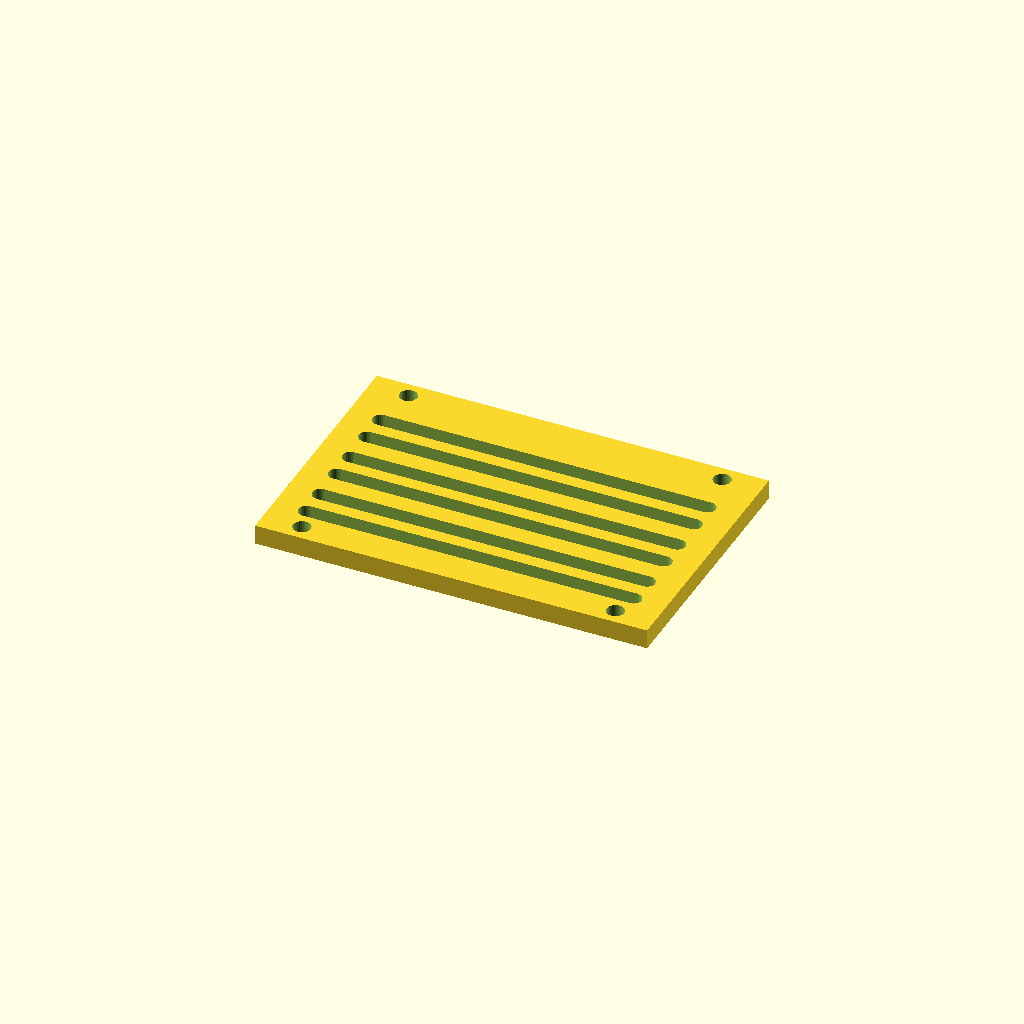
Cell 1 — every parameter at its default value.
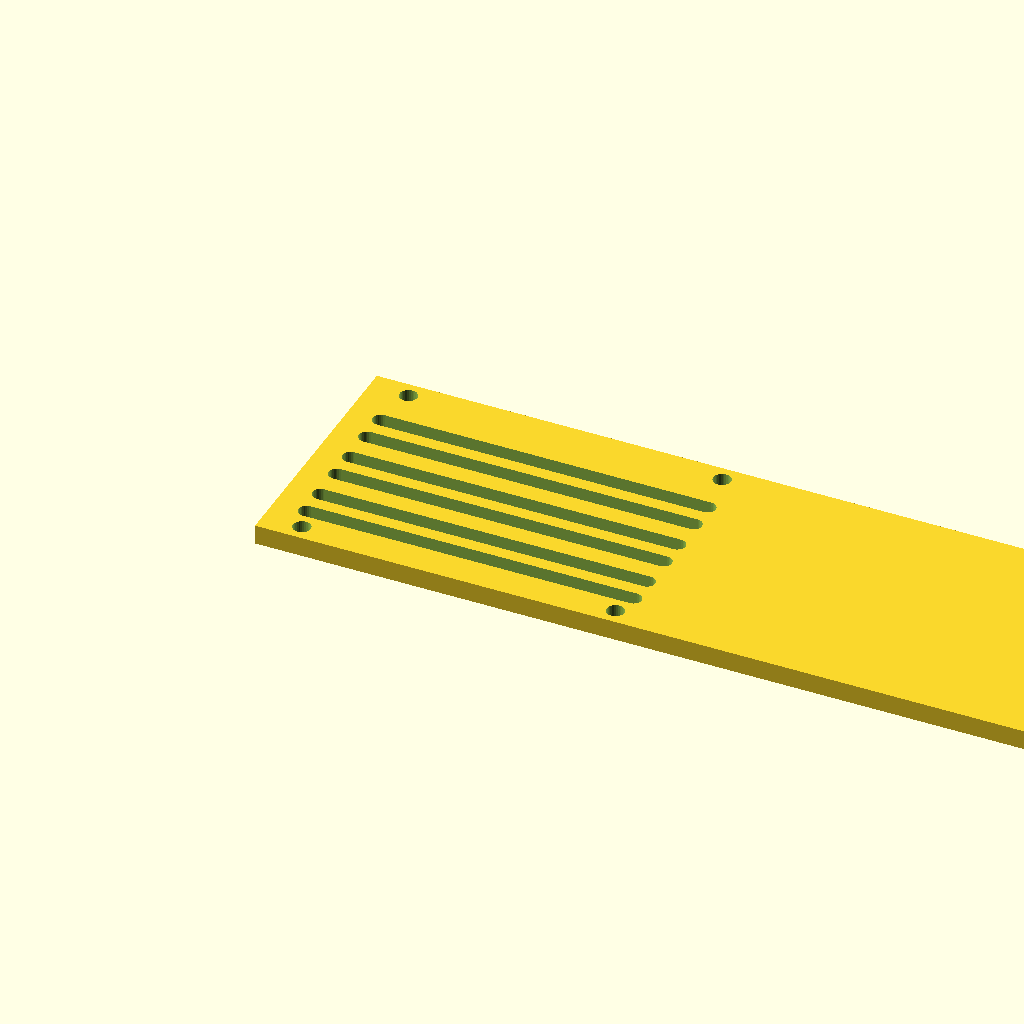
Cell 2: panel_w = 240 (everything else at default).
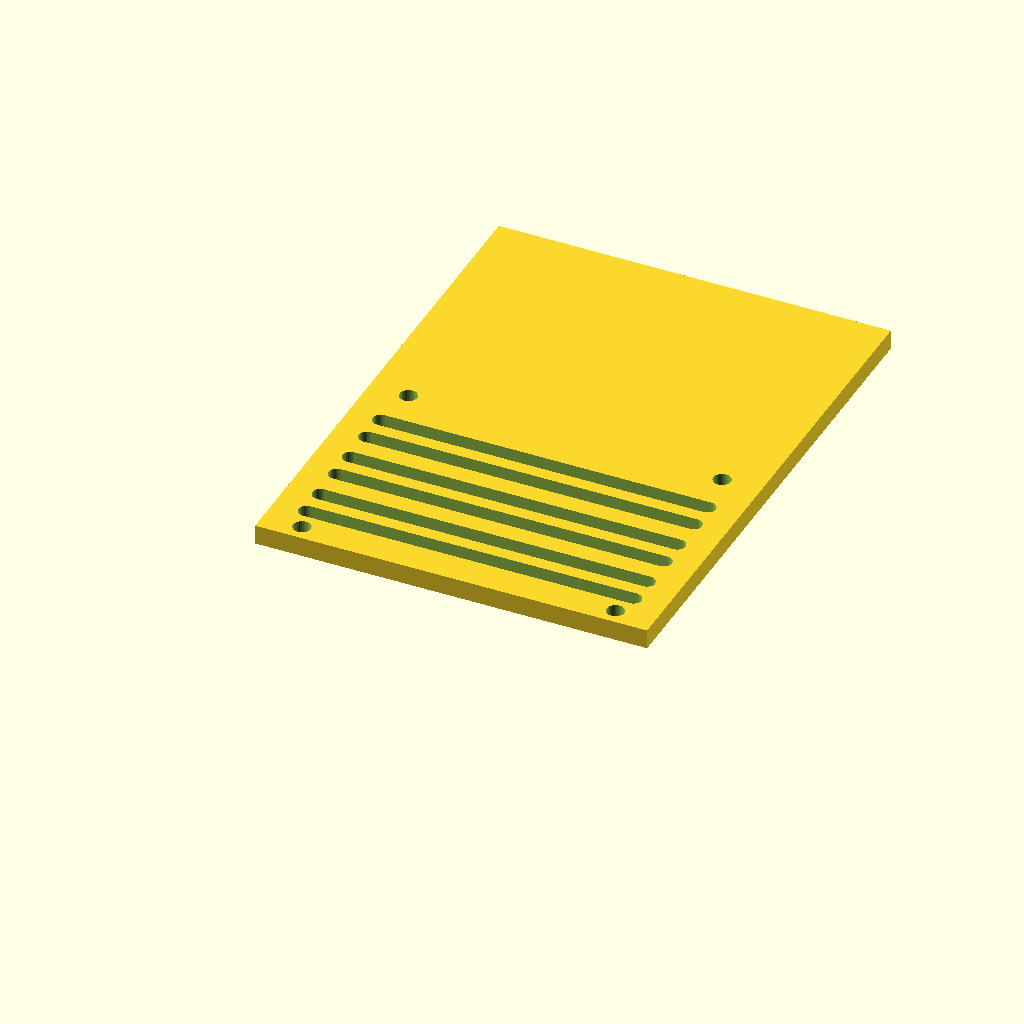
Cell 3: panel_d = 160 (everything else at default).
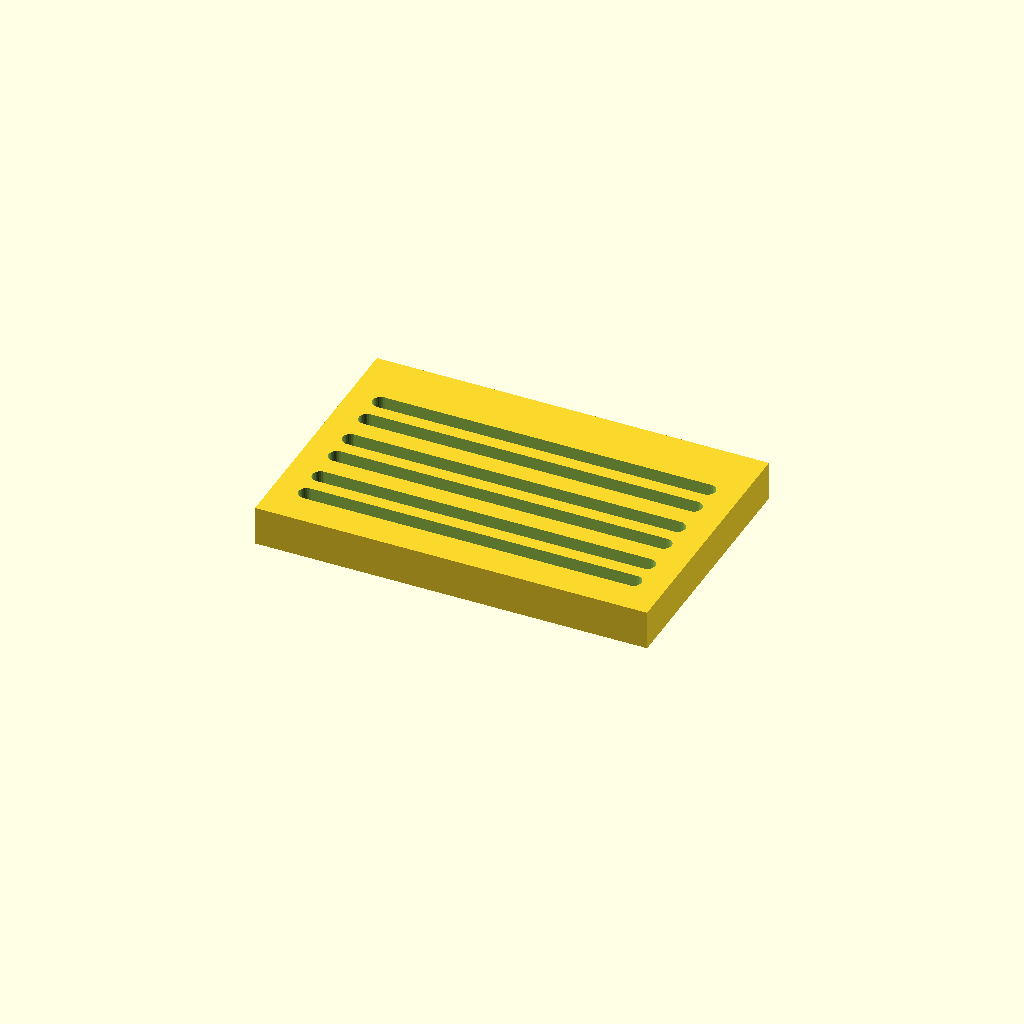
Cell 4: the same model with thick = 12.
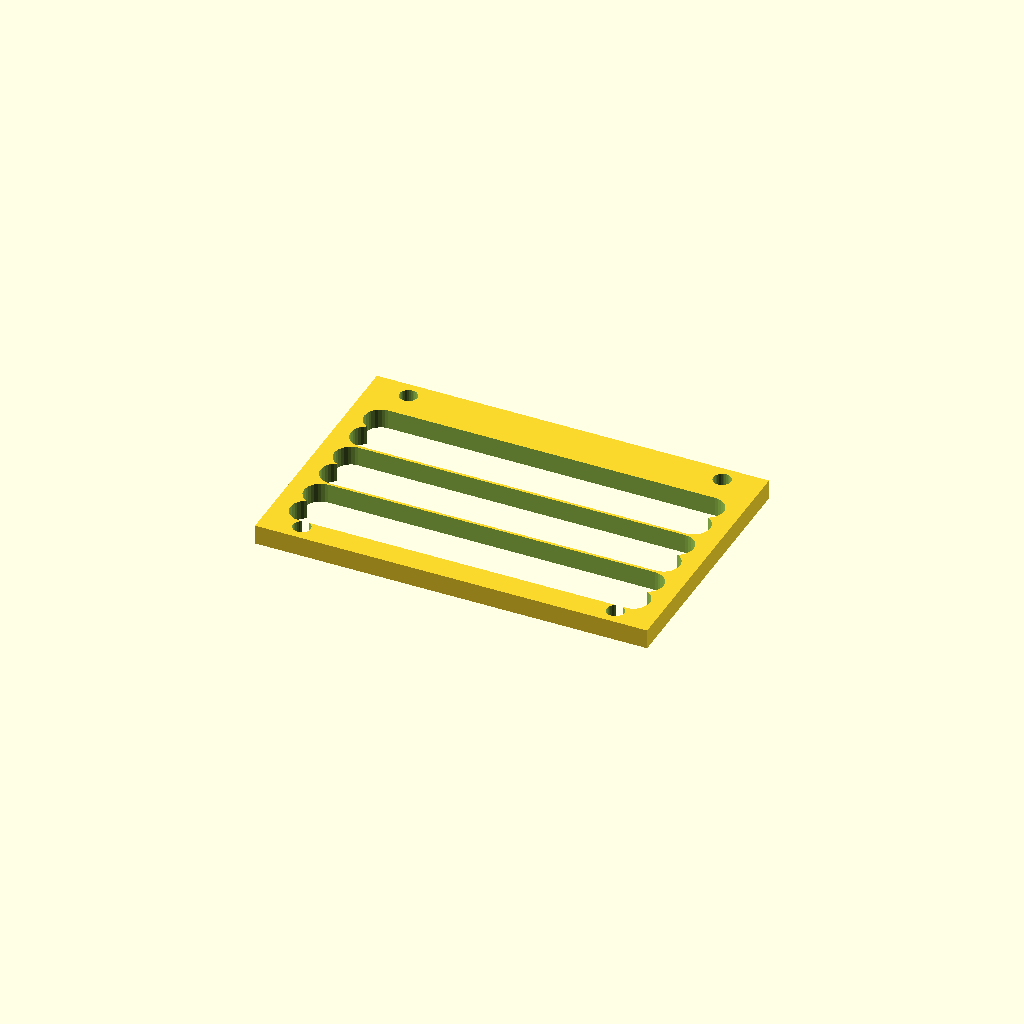
Cell 5: slot_w = 10 (everything else at default).
All cells are drawn from one camera (rotation 55°, 0°, 25°, orthographic, colour scheme Cornfield), so only the parameter changes between them.
OpenSCAD source file optional_data/data/gen3/slottedpanels/part_0024.scad:
$fn = 32;

// ----------------------------------------------------------------------
// Slotted panel: 120 x 80 mm, 6 рядов of slots
// ----------------------------------------------------------------------

// --- parameters (mm) ---
panel_w = 120;            // panel width
panel_d = 80;             // panel depth
thick = 6;                // panel thickness
slot_w = 5;               // slot width
pitch0 = 9;               // first row pitch
pitch_step = 1.8;         // pitch increase per row
margin = 10;              // margin around the slot field
rows = 6;                 // number of slot rows
mount_d = 5.4;            // mounting holes
mount_x = 48;             // mounting hole offset

difference() {
  union() {
    cube([panel_w, panel_d, thick]);
  }
  /* slot rows: stadium shaped cutters, 2.5 mm clear of both faces */
  /* row 0: pitch 9, length 100 */
  hull() {
    translate([10, 12.5, -2.5]) cylinder(h = thick + 5, d = slot_w);
    translate([110, 12.5, -2.5]) cylinder(h = thick + 5, d = slot_w);
  }
  /* row 1: pitch 10.8, length 100 */
  hull() {
    translate([10, 21.5, -2.5]) cylinder(h = thick + 5, d = slot_w);
    translate([110, 21.5, -2.5]) cylinder(h = thick + 5, d = slot_w);
  }
  /* row 2: pitch 9, length 100 */
  hull() {
    translate([10, 32.3, -2.5]) cylinder(h = thick + 5, d = slot_w);
    translate([110, 32.3, -2.5]) cylinder(h = thick + 5, d = slot_w);
  }
  /* row 3: pitch 10.8, length 100 */
  hull() {
    translate([10, 41.3, -2.5]) cylinder(h = thick + 5, d = slot_w);
    translate([110, 41.3, -2.5]) cylinder(h = thick + 5, d = slot_w);
  }
  /* row 4: pitch 9, length 100 */
  hull() {
    translate([10, 52.1, -2.5]) cylinder(h = thick + 5, d = slot_w);
    translate([110, 52.1, -2.5]) cylinder(h = thick + 5, d = slot_w);
  }
  /* row 5: pitch 10.8, length 100 */
  hull() {
    translate([10, 61.1, -2.5]) cylinder(h = thick + 5, d = slot_w);
    translate([110, 61.1, -2.5]) cylinder(h = thick + 5, d = slot_w);
  }
  translate([12, 5, -2.5]) cylinder(h = 11, d = mount_d);
  translate([12, 75, -2.5]) cylinder(h = 11, d = mount_d);
  translate([108, 5, -2.5]) cylinder(h = 11, d = mount_d);
  translate([108, 75, -2.5]) cylinder(h = 11, d = mount_d);
}
Parameter table extracted from the source (name, type, default, range or options):
panel_w: number, default 120
panel_d: number, default 80
thick: number, default 6
slot_w: number, default 5
pitch0: number, default 9
pitch_step: number, default 1.8
margin: number, default 10
rows: number, default 6
mount_d: number, default 5.4
mount_x: number, default 48
